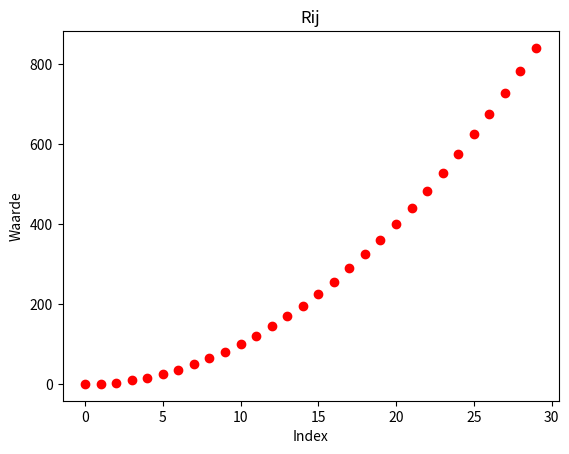

This figure's Python source:
import matplotlib.pyplot as plt

def berekening():
    x = []

    for i in range(30):
        if (i == 0):
            i = i+1
        uitkomst = i**2 - (1/i)
        x.append(uitkomst)

    print(x)
    for h in range(len(x)):
        plt.scatter(h, x[h], color='r')
    plt.xlabel('Index')
    plt.ylabel('Waarde')
    plt.title('Rij')
    plt.show()

berekening()

#besluit: de rij convergeert niet
